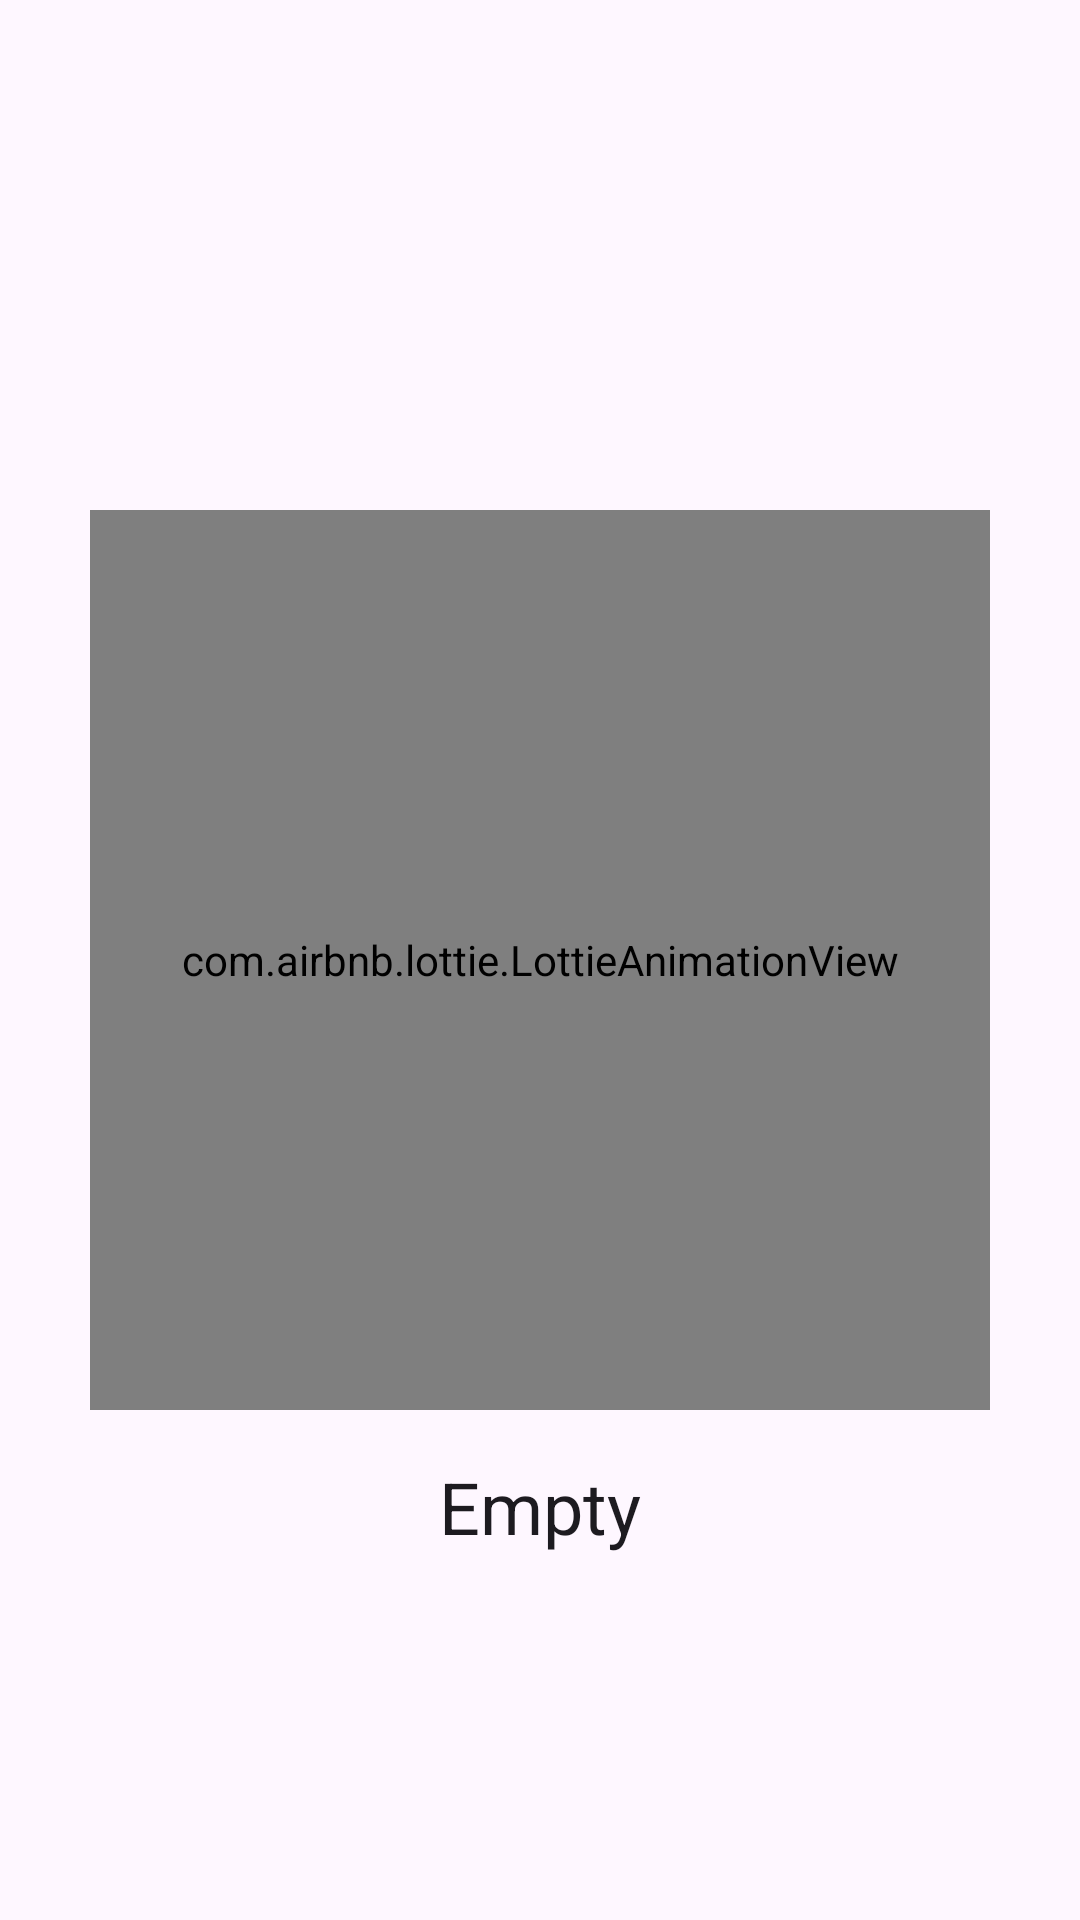

This screen was rendered from an Android layout file. Write that file and the resources it references.
<!-- AndroidManifest.xml: application theme Theme.GitSearch -->
<!-- res/layout/fragment_follow.xml -->
<?xml version="1.0" encoding="utf-8"?>
<androidx.constraintlayout.widget.ConstraintLayout xmlns:android="http://schemas.android.com/apk/res/android"
    xmlns:app="http://schemas.android.com/apk/res-auto"
    xmlns:tools="http://schemas.android.com/tools"
    android:layout_width="match_parent"
    android:layout_height="match_parent"
    tools:context=".feature.detail.follow.FollowFragment">

    <androidx.recyclerview.widget.RecyclerView
        android:id="@+id/rv_follow"
        android:layout_width="match_parent"
        android:layout_height="0dp"
        app:layout_constraintBottom_toBottomOf="parent"
        app:layout_constraintTop_toTopOf="parent"
        tools:listitem="@layout/item_follow" />

    <com.google.android.material.progressindicator.CircularProgressIndicator
        android:id="@+id/cpi_follow"
        android:layout_width="wrap_content"
        android:layout_height="wrap_content"
        android:layout_marginTop="48dp"
        android:indeterminate="true"
        android:visibility="gone"
        app:layout_constraintEnd_toEndOf="parent"
        app:layout_constraintStart_toStartOf="parent"
        app:layout_constraintTop_toTopOf="parent"
        tools:visibility="visible" />

    <include
        android:id="@+id/lyt_empty"
        layout="@layout/layout_empty"
        app:layout_constraintBottom_toBottomOf="parent"
        app:layout_constraintTop_toTopOf="parent"
        tools:visibility="gone" />

</androidx.constraintlayout.widget.ConstraintLayout>
<!-- res/layout/item_follow.xml (included above) -->
<?xml version="1.0" encoding="utf-8"?>
<com.google.android.material.card.MaterialCardView xmlns:android="http://schemas.android.com/apk/res/android"
    xmlns:app="http://schemas.android.com/apk/res-auto"
    xmlns:tools="http://schemas.android.com/tools"
    android:layout_width="match_parent"
    android:layout_height="wrap_content"
    android:background="?attr/colorSurface"
    android:layout_marginHorizontal="36dp"
    android:layout_marginBottom="8dp">

    <androidx.constraintlayout.widget.ConstraintLayout
        android:layout_width="match_parent"
        android:layout_height="match_parent"
        android:background="?attr/colorSurface"
        android:padding="8dp">

        <com.google.android.material.imageview.ShapeableImageView
            android:id="@+id/iv_avatar"
            android:layout_width="40dp"
            android:layout_height="40dp"
            app:layout_constraintStart_toStartOf="parent"
            app:layout_constraintTop_toTopOf="parent"
            app:shapeAppearanceOverlay="@style/ShapeAppearance.Material3.Corner.Full"
            tools:src="@tools:sample/avatars" />

        <TextView
            android:id="@+id/tv_name"
            android:layout_width="0dp"
            android:layout_height="wrap_content"
            android:layout_marginStart="12dp"
            android:textAppearance="@style/TextAppearance.Material3.TitleLarge"
            android:textSize="20sp"
            app:layout_constraintBottom_toBottomOf="@id/iv_avatar"
            app:layout_constraintStart_toEndOf="@+id/iv_avatar"
            app:layout_constraintTop_toTopOf="@+id/iv_avatar"
            app:layout_constraintVertical_chainStyle="packed"
            tools:text="Alex Jowardo" />


    </androidx.constraintlayout.widget.ConstraintLayout>

</com.google.android.material.card.MaterialCardView>
<!-- res/layout/layout_empty.xml (included above) -->
<?xml version="1.0" encoding="utf-8"?>
<androidx.constraintlayout.widget.ConstraintLayout xmlns:android="http://schemas.android.com/apk/res/android"
    android:id="@+id/cl_empty"
    android:layout_width="match_parent"
    android:layout_height="match_parent"
    android:background="?attr/colorSurface"
    xmlns:app="http://schemas.android.com/apk/res-auto">

    <com.airbnb.lottie.LottieAnimationView
        android:id="@+id/lav_actionBar"
        android:layout_width="300dp"
        android:layout_height="300dp"
        android:scaleType="centerCrop"
        app:layout_constraintEnd_toEndOf="parent"
        app:layout_constraintStart_toStartOf="parent"
        app:layout_constraintTop_toTopOf="parent"
        app:layout_constraintBottom_toBottomOf="parent"
        app:lottie_autoPlay="true"
        app:lottie_fileName="empty_animation.json"
        app:lottie_loop="true" />

    <TextView
        android:layout_width="wrap_content"
        android:layout_height="wrap_content"
        android:layout_marginTop="16dp"
        android:text="@string/label_empty"
        android:textAppearance="@style/TextAppearance.Material3.HeadlineSmall"
        app:layout_constraintTop_toBottomOf="@id/lav_actionBar"
        app:layout_constraintStart_toStartOf="parent"
        app:layout_constraintEnd_toEndOf="parent" />

</androidx.constraintlayout.widget.ConstraintLayout>
<!-- resources referenced by this layout -->
<resources>
  <string name="label_empty">Empty</string>
  <style name="Theme.GitSearch" parent="Base.Theme.GitSearch" />
  <style name="Base.Theme.GitSearch" parent="Theme.Material3.DayNight.NoActionBar">
          <item name="colorPrimary">@color/blue</item>
          <item name="colorOnPrimary">@color/white</item>
          <item name="colorPrimaryContainer">@color/blue_light</item>
          <item name="colorOnPrimaryContainer">@color/blue_dark</item>
          <item name="colorSecondary">@color/grey</item>
          <item name="colorOnSecondary">@color/white</item>
          <item name="colorSecondaryContainer">@color/blue_light</item>
          <item name="colorOnSecondaryContainer">@color/blue_darker</item>
          <item name="colorTertiary">@color/purple</item>
          <item name="colorOnTertiary">@color/white</item>
          <item name="colorTertiaryContainer">@color/purple_light</item>
          <item name="colorOnTertiaryContainer">@color/purple_dark</item>
      </style>
  <color name="blue">#FF1657c8</color>
  <color name="white">#FFFFFFFF</color>
  <color name="blue_light">#FFdae2ff</color>
  <color name="blue_dark">#FF001847</color>
  <color name="grey">#FF585e71</color>
  <color name="blue_darker">#FF151b2c</color>
  <color name="purple">#FF735572</color>
  <color name="purple_light">#FFfed7f9</color>
  <color name="purple_dark">#FF2a122c</color>
</resources>
